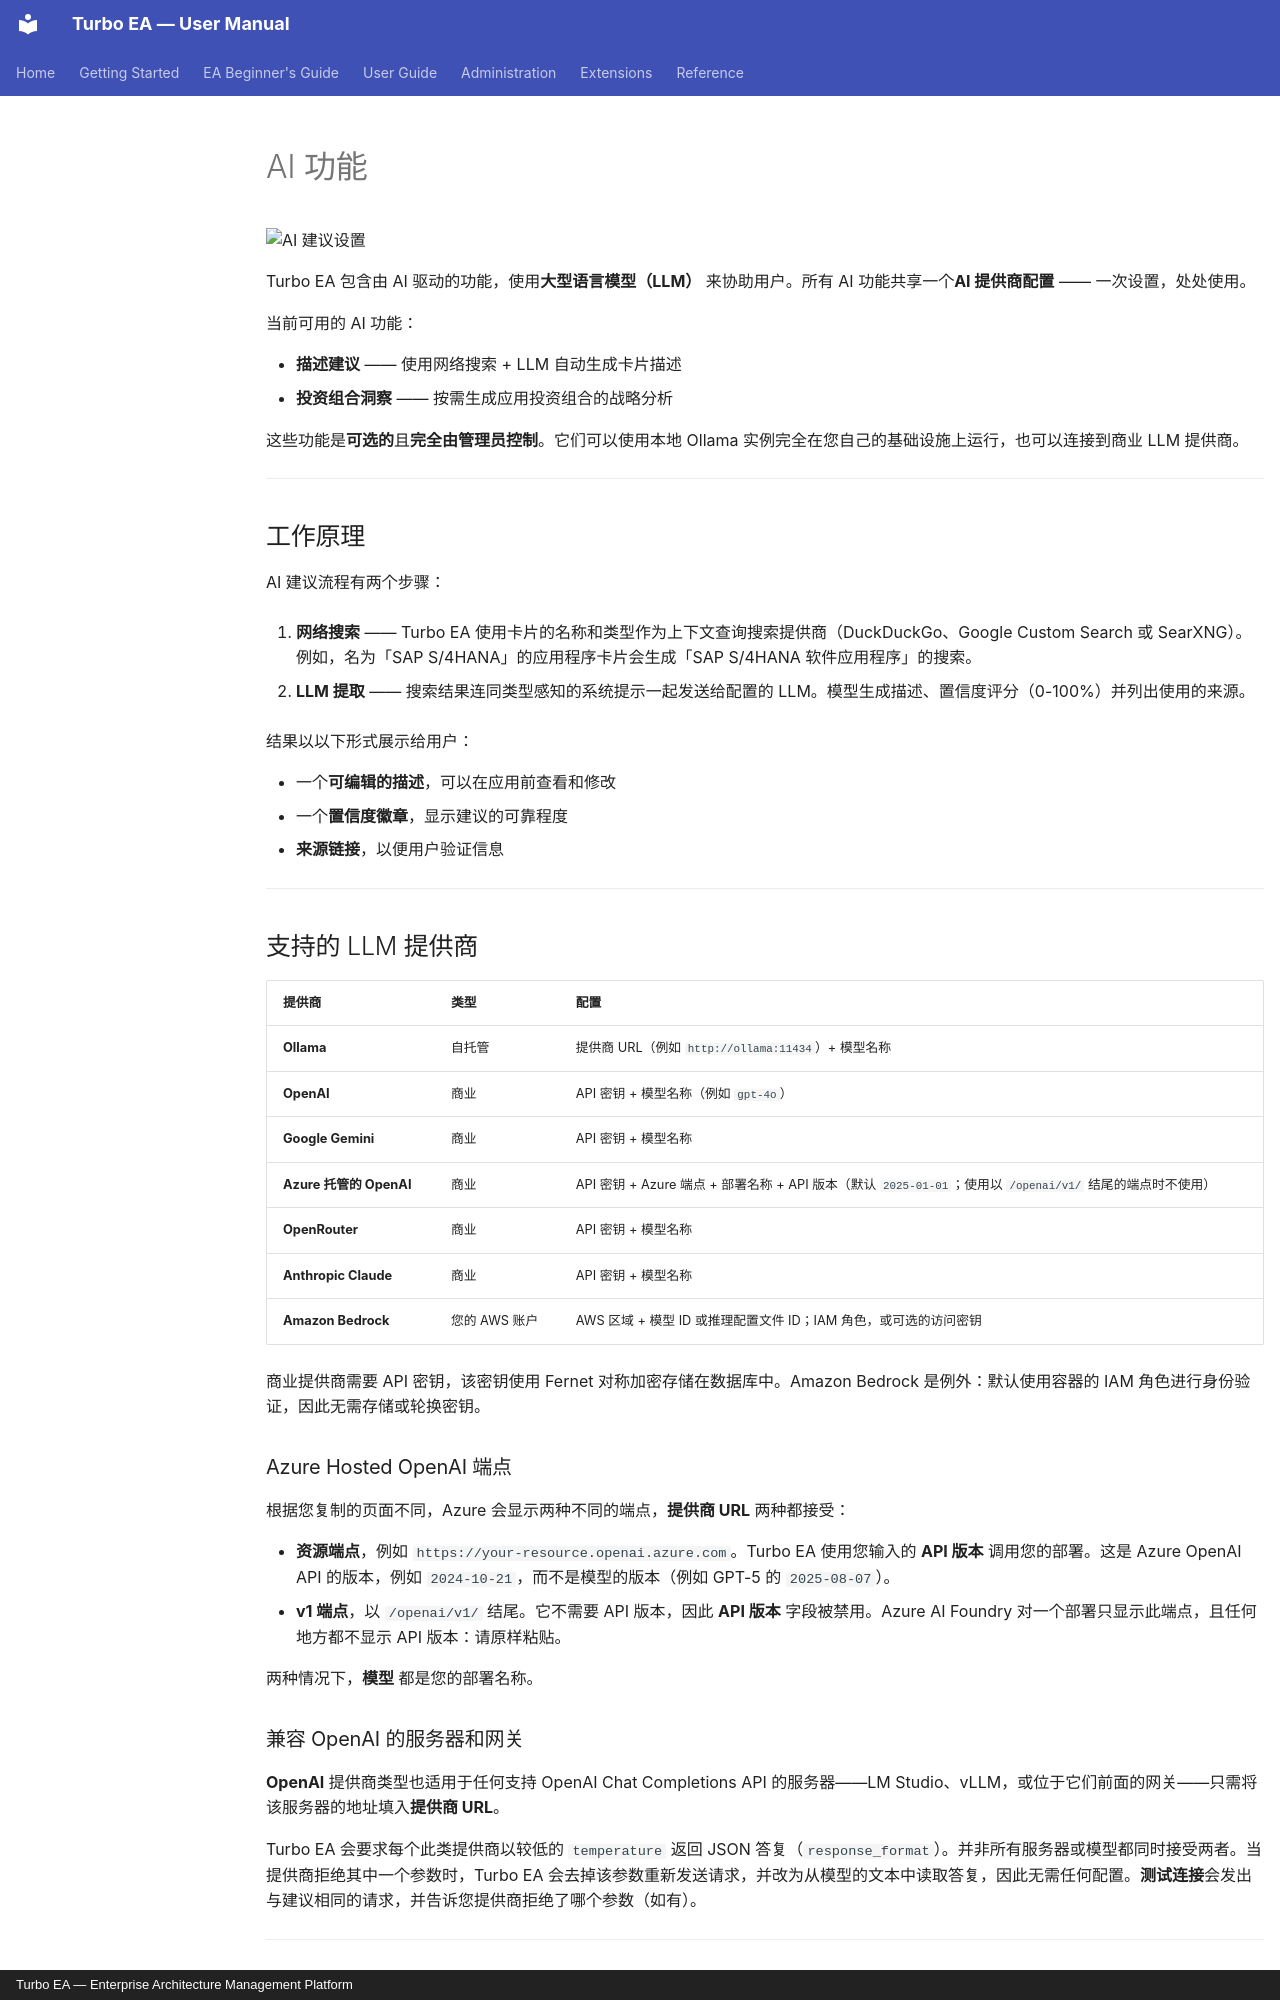

repository: vincentmakes/turbo-ea · page: admin/ai.zh/index.html · generator: mkdocs · copyright: Turbo EA — Enterprise Architecture Management Platform

# AI 功能

![AI 建议设置](../assets/img/zh/26_admin_settings_ai.png)

Turbo EA 包含由 AI 驱动的功能，使用**大型语言模型（LLM）** 来协助用户。所有 AI 功能共享一个**AI 提供商配置** —— 一次设置，处处使用。

当前可用的 AI 功能：

- **描述建议** —— 使用网络搜索 + LLM 自动生成卡片描述
- **投资组合洞察** —— 按需生成应用投资组合的战略分析

这些功能是**可选的**且**完全由管理员控制**。它们可以使用本地 Ollama 实例完全在您自己的基础设施上运行，也可以连接到商业 LLM 提供商。

---

## 工作原理

AI 建议流程有两个步骤：

1. **网络搜索** —— Turbo EA 使用卡片的名称和类型作为上下文查询搜索提供商（DuckDuckGo、Google Custom Search 或 SearXNG）。例如，名为「SAP S/4HANA」的应用程序卡片会生成「SAP S/4HANA 软件应用程序」的搜索。

2. **LLM 提取** —— 搜索结果连同类型感知的系统提示一起发送给配置的 LLM。模型生成描述、置信度评分（0-100%）并列出使用的来源。

结果以以下形式展示给用户：

- 一个**可编辑的描述**，可以在应用前查看和修改
- 一个**置信度徽章**，显示建议的可靠程度
- **来源链接**，以便用户验证信息

---

## 支持的 LLM 提供商

| 提供商 | 类型 | 配置 |
|--------|------|------|
| **Ollama** | 自托管 | 提供商 URL（例如 `http://ollama:11434`）+ 模型名称 |
| **OpenAI** | 商业 | API 密钥 + 模型名称（例如 `gpt-4o`） |
| **Google Gemini** | 商业 | API 密钥 + 模型名称 |
| **Azure 托管的 OpenAI** | 商业 | API 密钥 + Azure 端点 + 部署名称 + API 版本（默认 `2025-01-01`；使用以 `/openai/v1/` 结尾的端点时不使用） |
| **OpenRouter** | 商业 | API 密钥 + 模型名称 |
| **Anthropic Claude** | 商业 | API 密钥 + 模型名称 |
| **Amazon Bedrock** | 您的 AWS 账户 | AWS 区域 + 模型 ID 或推理配置文件 ID；IAM 角色，或可选的访问密钥 |

商业提供商需要 API 密钥，该密钥使用 Fernet 对称加密存储在数据库中。Amazon Bedrock 是例外：默认使用容器的 IAM 角色进行身份验证，因此无需存储或轮换密钥。

### Azure Hosted OpenAI 端点

根据您复制的页面不同，Azure 会显示两种不同的端点，**提供商 URL** 两种都接受：

- **资源端点**，例如 `https://your-resource.openai.azure.com`。Turbo EA 使用您输入的 **API 版本** 调用您的部署。这是 Azure OpenAI API 的版本，例如 `2024-10-21`，而不是模型的版本（例如 GPT-5 的 `2025-08-07`）。
- **v1 端点**，以 `/openai/v1/` 结尾。它不需要 API 版本，因此 **API 版本** 字段被禁用。Azure AI Foundry 对一个部署只显示此端点，且任何地方都不显示 API 版本：请原样粘贴。

两种情况下，**模型** 都是您的部署名称。
